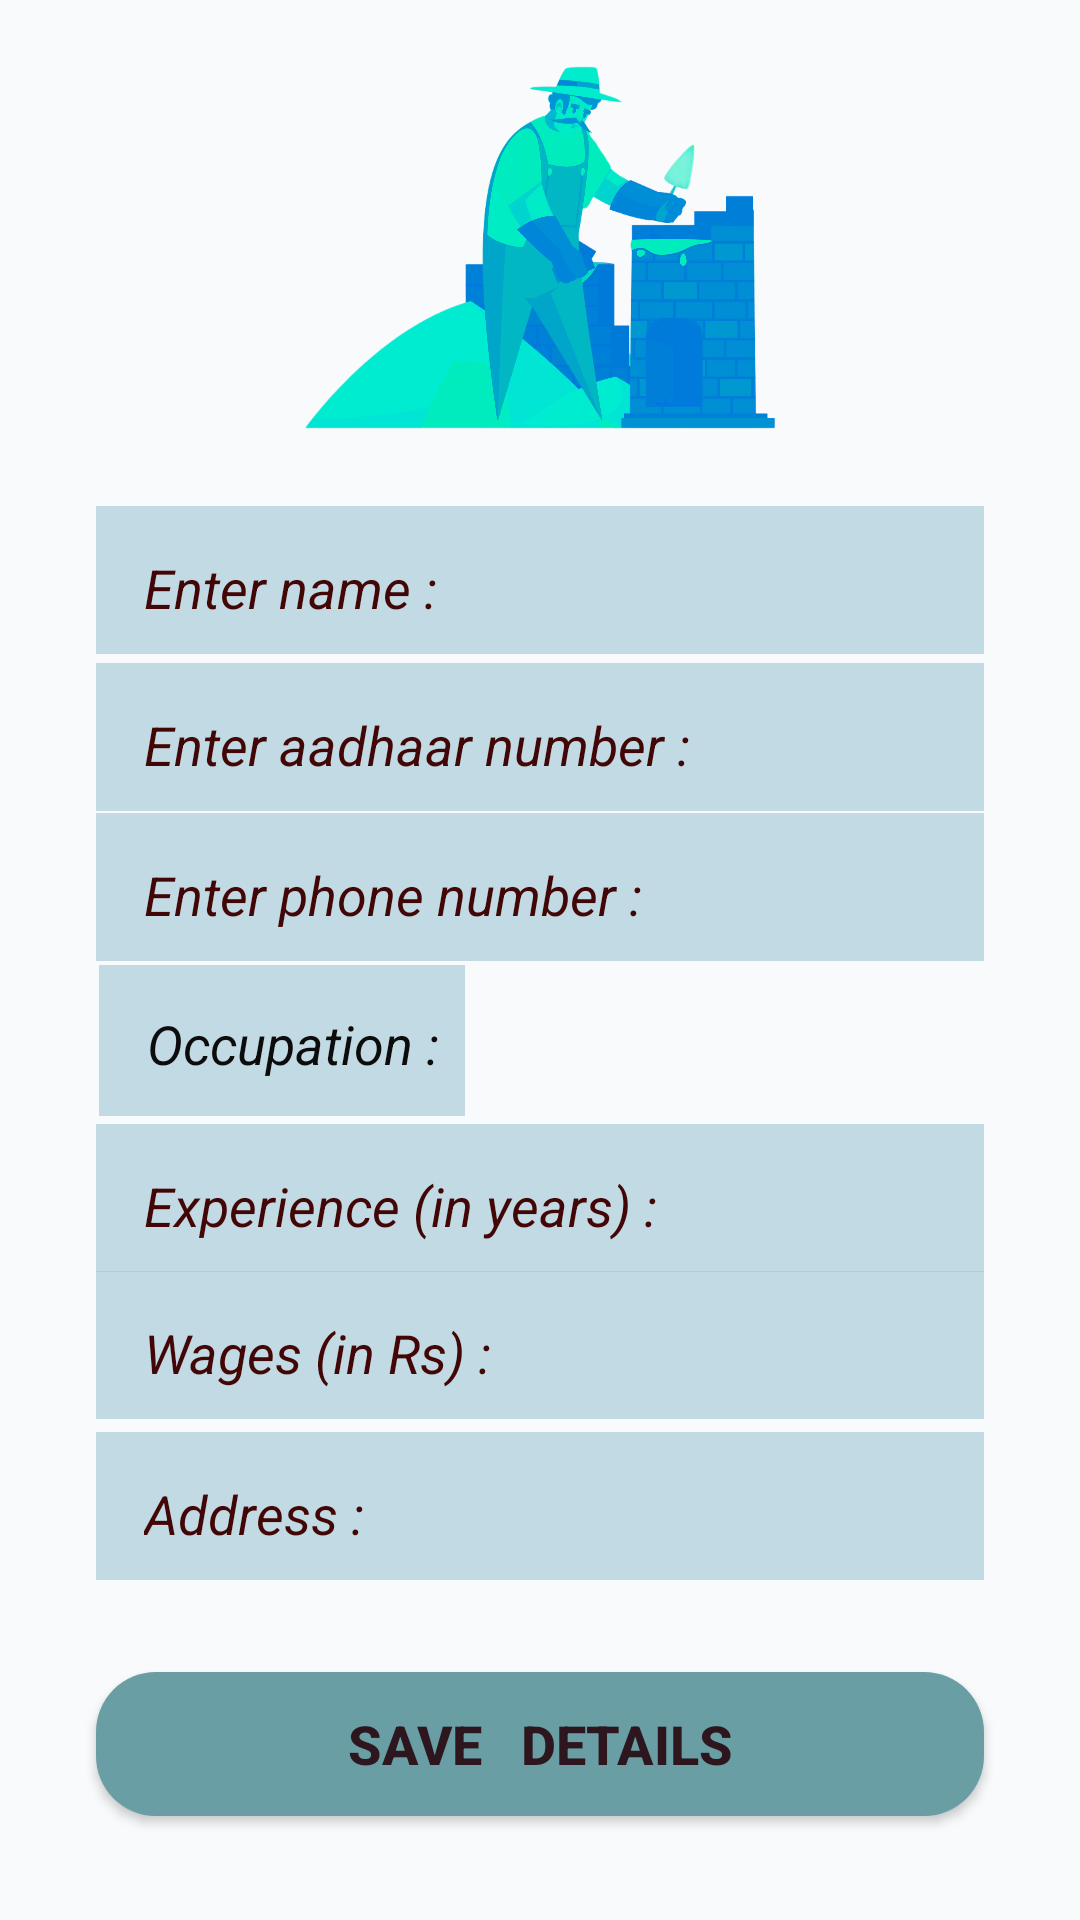

The Android layout XML behind this screen, and the referenced resources:
<!-- AndroidManifest.xml: application theme Theme.WorkerProvider -->
<!-- res/layout/activity_worker_details.xml -->
<?xml version="1.0" encoding="utf-8"?>
<layout
    xmlns:android="http://schemas.android.com/apk/res/android"
    xmlns:app="http://schemas.android.com/apk/res-auto"
    xmlns:tools="http://schemas.android.com/tools">

    <androidx.constraintlayout.widget.ConstraintLayout
        android:layout_width="match_parent"
        android:layout_height="match_parent"
        android:layout_margin="0dp"
        android:background="#F8FAFB">

        <ImageView
            android:id="@+id/imageView4"
            android:layout_width="250dp"
            android:layout_height="155dp"
            android:contentDescription="@string/image"
            app:layout_constraintBottom_toBottomOf="parent"
            app:layout_constraintEnd_toEndOf="parent"
            app:layout_constraintHorizontal_bias="0.5"
            app:layout_constraintStart_toStartOf="parent"
            app:layout_constraintTop_toTopOf="parent"
            app:layout_constraintVertical_bias="0.01"
            app:srcCompat="@drawable/img_3" />

        <EditText
            android:id="@+id/editTextText"
            android:layout_width="match_parent"
            android:layout_height="wrap_content"
            android:layout_marginStart="32dp"
            android:layout_marginEnd="32dp"
            android:autofillHints=""
            android:background="#A3A5C9D7"
            android:ems="10"
            android:hint="@string/enter_name2"
            android:inputType="text"
            android:paddingStart="16dp"
            android:paddingTop="15dp"
            android:paddingEnd="8dp"
            android:paddingBottom="10dp"
            android:textColor="#0D0C0C"
            android:textColorHint="#420606"
            android:textSize="18sp"
            android:textStyle="italic"
            app:layout_constraintBottom_toTopOf="@+id/editTextText2"
            app:layout_constraintEnd_toEndOf="parent"
            app:layout_constraintHorizontal_bias="0.0"
            app:layout_constraintStart_toStartOf="parent"
            app:layout_constraintTop_toBottomOf="@+id/imageView4"
            app:layout_constraintVertical_bias="0.74" />

        <EditText
            android:id="@+id/editTextText3"
            android:layout_width="match_parent"
            android:layout_height="wrap_content"
            android:layout_marginStart="32dp"
            android:layout_marginEnd="32dp"
            android:autofillHints=""
            android:background="#A3A5C9D7"
            android:ems="10"
            android:hint="@string/enter_phone_number2"
            android:inputType="number"
            android:paddingStart="16dp"
            android:paddingTop="15dp"
            android:paddingEnd="8dp"
            android:paddingBottom="10dp"
            android:textColor="#0D0C0C"
            android:textColorHint="#420606"
            android:textSize="18sp"
            android:textStyle="italic"
            app:layout_constraintBottom_toTopOf="@+id/linearLayout"
            app:layout_constraintEnd_toEndOf="parent"
            app:layout_constraintHorizontal_bias="0.5"
            app:layout_constraintStart_toStartOf="parent"
            app:layout_constraintTop_toBottomOf="@+id/editTextText2"
            app:layout_constraintVertical_bias="0.5" />

        <EditText
            android:id="@+id/editTextText2"
            android:layout_width="match_parent"
            android:layout_height="wrap_content"
            android:layout_marginStart="32dp"
            android:layout_marginEnd="32dp"
            android:autofillHints=""
            android:background="#A3A5C9D7"
            android:ems="10"
            android:hint="@string/enter_aadhaar_number2"
            android:inputType="number"
            android:paddingStart="16dp"
            android:paddingTop="15dp"
            android:paddingEnd="8dp"
            android:paddingBottom="10dp"
            android:textColor="#0D0C0C"
            android:textColorHint="#420606"
            android:textSize="18sp"
            android:textStyle="italic"
            app:layout_constraintBottom_toTopOf="@+id/linearLayout"
            app:layout_constraintEnd_toEndOf="parent"
            app:layout_constraintHorizontal_bias="1.0"
            app:layout_constraintStart_toStartOf="parent"
            app:layout_constraintTop_toBottomOf="@+id/imageView4"
            app:layout_constraintVertical_bias="0.549" />

        <LinearLayout
            android:id="@+id/linearLayout"
            android:layout_width="match_parent"
            android:layout_height="wrap_content"
            android:orientation="horizontal"
            android:padding="1dp"
            app:layout_constraintBottom_toTopOf="@+id/registerWorker"
            app:layout_constraintEnd_toEndOf="parent"
            app:layout_constraintHorizontal_bias="0.0"
            app:layout_constraintStart_toStartOf="parent"
            app:layout_constraintTop_toBottomOf="@+id/imageView4"
            app:layout_constraintVertical_bias="0.468">

            <TextView
                android:id="@+id/editTextText4"
                android:layout_width="122dp"
                android:layout_height="wrap_content"
                android:layout_marginStart="32dp"
                android:background="#A3A5C9D7"
                android:ems="10"
                android:paddingStart="16dp"
                android:paddingTop="14dp"
                android:paddingEnd="8dp"
                android:paddingBottom="12dp"
                android:text="@string/occupation"
                android:textColor="#0D0C0C"
                android:textColorHint="#420606"
                android:textSize="18sp"
                android:textStyle="italic" />

            <Spinner
                android:id="@+id/spinner"
                android:layout_width="240dp"
                android:layout_height="50dp"
                android:layout_marginBottom="2dp"
                android:padding="10dp" />

        </LinearLayout>

        <EditText
            android:id="@+id/editTextText7"
            android:layout_width="match_parent"
            android:layout_height="wrap_content"
            android:layout_marginStart="32dp"
            android:layout_marginEnd="32dp"
            android:autofillHints=""
            android:background="#A3A5C9D7"
            android:ems="10"
            android:hint="@string/address"
            android:inputType="textPostalAddress"
            android:paddingStart="16dp"
            android:paddingTop="15dp"
            android:paddingEnd="8dp"
            android:paddingBottom="10dp"
            android:textColor="#0D0C0C"
            android:textColorHint="#420606"
            android:textSize="18sp"
            android:textStyle="italic"
            app:layout_constraintBottom_toTopOf="@+id/registerWorker"
            app:layout_constraintEnd_toEndOf="parent"
            app:layout_constraintHorizontal_bias="1.0"
            app:layout_constraintStart_toStartOf="parent"
            app:layout_constraintTop_toBottomOf="@+id/editTextText6"
            app:layout_constraintVertical_bias="0.125" />

        <EditText
            android:id="@+id/editTextText5"
            android:layout_width="match_parent"
            android:layout_height="wrap_content"
            android:layout_marginStart="32dp"
            android:layout_marginEnd="32dp"
            android:autofillHints=""
            android:background="#A3A5C9D7"
            android:ems="10"
            android:hint="@string/exp"
            android:inputType="number"
            android:paddingStart="16dp"
            android:paddingTop="15dp"
            android:paddingEnd="8dp"
            android:paddingBottom="10dp"
            android:textColor="#0D0C0C"
            android:textColorHint="#420606"
            android:textSize="18sp"
            android:textStyle="italic"
            app:layout_constraintBottom_toTopOf="@+id/editTextText6"
            app:layout_constraintEnd_toEndOf="parent"
            app:layout_constraintHorizontal_bias="0.5"
            app:layout_constraintStart_toStartOf="parent"
            app:layout_constraintTop_toBottomOf="@+id/linearLayout"
            app:layout_constraintVertical_bias="0.5" />

        <EditText
            android:id="@+id/editTextText6"
            android:layout_width="match_parent"
            android:layout_height="wrap_content"
            android:layout_marginStart="32dp"
            android:layout_marginEnd="32dp"
            android:autofillHints=""
            android:background="#A3A5C9D7"
            android:ems="10"
            android:hint="@string/wages_in_rs"
            android:inputType="textEmailAddress"
            android:paddingStart="16dp"
            android:paddingTop="15dp"
            android:paddingEnd="8dp"
            android:paddingBottom="10dp"
            android:textColor="#0D0C0C"
            android:textColorHint="#420606"
            android:textSize="18sp"
            android:textStyle="italic"
            app:layout_constraintBottom_toTopOf="@+id/registerWorker"
            app:layout_constraintEnd_toEndOf="parent"
            app:layout_constraintHorizontal_bias="1.0"
            app:layout_constraintStart_toStartOf="parent"
            app:layout_constraintTop_toBottomOf="@+id/linearLayout"
            app:layout_constraintVertical_bias="0.368" />

        <androidx.appcompat.widget.AppCompatButton
            android:id="@+id/registerWorker"
            android:layout_width="match_parent"
            android:layout_height="wrap_content"
            android:layout_marginStart="32dp"
            android:layout_marginEnd="32dp"
            android:background="@drawable/button_background_3"
            android:text="save   details"
            android:textColor="#2E161F"
            android:textSize="18sp"
            android:textStyle="bold"
            app:layout_constraintBottom_toBottomOf="parent"
            app:layout_constraintEnd_toEndOf="parent"
            app:layout_constraintHorizontal_bias="0.5"
            app:layout_constraintStart_toStartOf="parent"
            app:layout_constraintTop_toBottomOf="@+id/imageView4"
            app:layout_constraintVertical_bias="0.92" />

    </androidx.constraintlayout.widget.ConstraintLayout>
</layout>
<!-- resources referenced by this layout -->
<resources>
  <!-- drawable button_background_3 (drawable) -->
  <?xml version="1.0" encoding="utf-8"?>
  <shape xmlns:android="http://schemas.android.com/apk/res/android"
      android:shape="rectangle">
      <corners android:radius="20dp" />
      <solid android:color="#689EA4" />
      <stroke android:color="#E8EAF6"/>
  </shape>
  <!-- drawable img_3: png bitmap (drawable, 882733 bytes) -->
  <string name="address">Address :</string>
  <string name="enter_aadhaar_number2">Enter aadhaar number :</string>
  <string name="enter_name2">Enter name :</string>
  <string name="enter_phone_number2">Enter phone number :</string>
  <string name="exp">Experience (in years) :</string>
  <string name="image">Image</string>
  <string name="occupation">Occupation :</string>
  <string name="wages_in_rs">Wages (in Rs) :</string>
  <style name="Theme.WorkerProvider" parent="Base.Theme.WorkerProvider" />
  <style name="Base.Theme.WorkerProvider" parent="Theme.Material3.DayNight">
          
          
          <item name="colorPrimaryDark">@color/brown</item>
          <item name="actionBarStyle">@style/CustomActionBar</item>
          
      </style>
  <color name="brown">#A6CAD8</color>
  <style name="CustomActionBar" parent="@style/Widget.Material3.ActionBar.Solid">
          <item name="background">@color/new_color</item>
          <item name="titleTextStyle">@style/CustomActionBarTitle</item>
      </style>
  <color name="new_color">#689FA5</color>
  <style name="CustomActionBarTitle" parent="TextAppearance.Material3.ActionBar.Title">
          <item name="android:textColor">@android:color/white</item>
          <item name="android:textSize">25sp</item>
          <item name="android:textStyle">bold</item>
          <item name="title">@string/app_name</item>
      </style>
  <string name="app_name">Worker Provider</string>
</resources>
